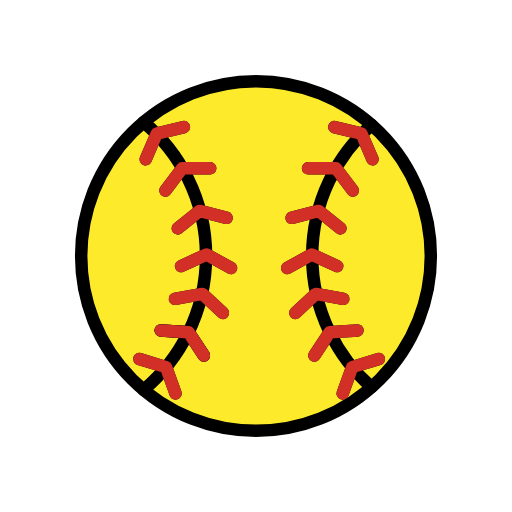
t = 0.00 s
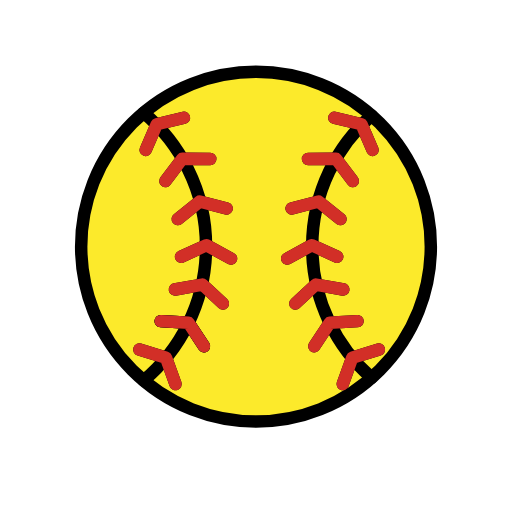
t = 0.35 s
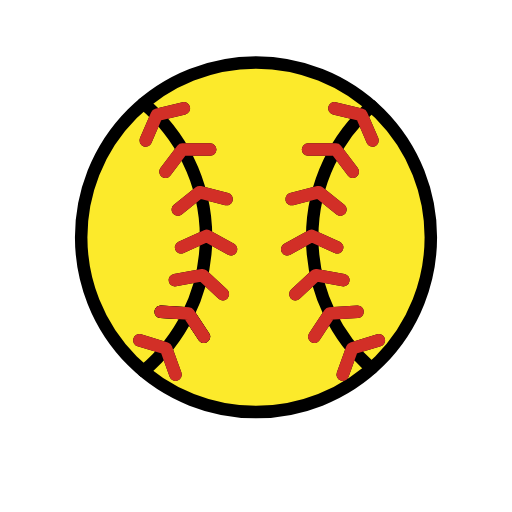
t = 0.70 s
t = 1.05 s: frame unchanged from t = 0.35 s, image omitted
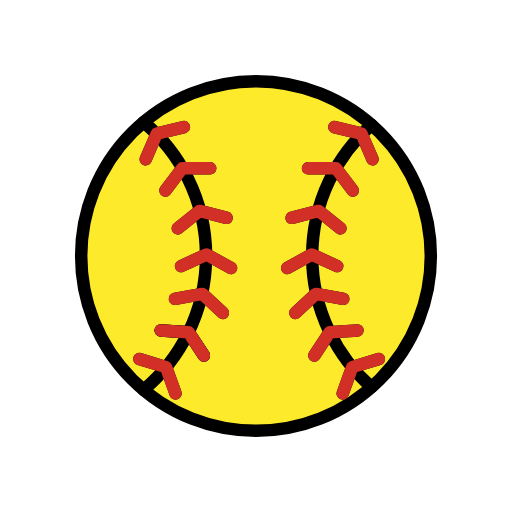
t = 1.40 s
t = 1.75 s: frame unchanged from t = 0.00 s, image omitted

The animated SVG that drew these frames (rendered in a browser with its animation timeline set to each time). Animation: 1 SMIL element (animateTransform=1); one cycle of 2.10 s, repeats indefinitely.

<?xml version='1.0' encoding='utf-8'?>
<svg xmlns="http://www.w3.org/2000/svg" id="emoji" viewBox="-5 -5 82 82" width="200" height="200" role="img">
  <title>OpenMoji: softball</title><g><g id="color">
    <circle cx="36" cy="36" r="28" fill="#fcea2b" />
  </g>
  <g id="line">
    <polyline fill="none" stroke="none" stroke-linecap="round" stroke-linejoin="round" stroke-width="2" points="23.111 58.006 21.594 53.799 17.319 52.488" />
    <polyline fill="none" stroke="none" stroke-linecap="round" stroke-linejoin="round" stroke-width="2" points="27.658 51.94 25.199 48.205 20.736 47.93" />
    <polyline fill="none" stroke="none" stroke-linecap="round" stroke-linejoin="round" stroke-width="2" points="30.692 45.113 27.415 42.069 23.014 42.864" />
    <polyline fill="none" stroke="none" stroke-linecap="round" stroke-linejoin="round" stroke-width="2" points="31.997 37.918 28.076 35.767 24.003 37.613" />
    <polyline fill="none" stroke="none" stroke-linecap="round" stroke-linejoin="round" stroke-width="2" points="31.295 29.888 26.963 28.777 23.475 31.576" />
    <polyline fill="none" stroke="none" stroke-linecap="round" stroke-linejoin="round" stroke-width="2" points="28.666 21.957 24.194 21.938 21.496 25.505" />
    <polyline fill="none" stroke="none" stroke-linecap="round" stroke-linejoin="round" stroke-width="2" points="24.457 15.353 20.109 16.399 18.336 20.505" />
    <polyline fill="none" stroke="none" stroke-linecap="round" stroke-linejoin="round" stroke-width="2" points="49.889 58.006 51.406 53.799 55.681 52.488" />
    <polyline fill="none" stroke="none" stroke-linecap="round" stroke-linejoin="round" stroke-width="2" points="45.342 51.94 47.801 48.205 52.264 47.93" />
    <polyline fill="none" stroke="none" stroke-linecap="round" stroke-linejoin="round" stroke-width="2" points="42.308 45.113 45.585 42.069 49.986 42.864" />
    <polyline fill="none" stroke="none" stroke-linecap="round" stroke-linejoin="round" stroke-width="2" points="41.003 37.918 44.924 35.767 48.997 37.613" />
    <polyline fill="none" stroke="none" stroke-linecap="round" stroke-linejoin="round" stroke-width="2" points="41.705 29.888 46.037 28.777 49.525 31.576" />
    <polyline fill="none" stroke="none" stroke-linecap="round" stroke-linejoin="round" stroke-width="2" points="44.334 21.957 48.806 21.938 51.504 25.505" />
    <polyline fill="none" stroke="none" stroke-linecap="round" stroke-linejoin="round" stroke-width="2" points="48.543 15.353 52.891 16.399 54.664 20.505" />
    <path fill="none" stroke="#000" stroke-linecap="round" stroke-miterlimit="10" stroke-width="2" d="M18,14.5579a27.9882,27.9882,0,0,1,0,42.8842" />
    <path fill="none" stroke="#000" stroke-linecap="round" stroke-miterlimit="10" stroke-width="2" d="M54.5,14.991a27.98,27.98,0,0,0,0,42.018" />
    <polyline fill="none" stroke="#000" stroke-linecap="round" stroke-linejoin="round" stroke-width="2" points="23.111 58.006 21.594 53.799 17.319 52.488" />
    <polyline fill="none" stroke="#000" stroke-linecap="round" stroke-linejoin="round" stroke-width="2" points="27.658 51.94 25.199 48.205 20.736 47.93" />
    <polyline fill="none" stroke="#000" stroke-linecap="round" stroke-linejoin="round" stroke-width="2" points="27.658 51.94 25.199 48.205 20.736 47.93" />
    <polyline fill="none" stroke="#000" stroke-linecap="round" stroke-linejoin="round" stroke-width="2" points="30.692 45.113 27.415 42.069 23.014 42.864" />
    <polyline fill="none" stroke="#000" stroke-linecap="round" stroke-linejoin="round" stroke-width="2" points="31.997 37.918 28.076 35.767 24.003 37.613" />
    <polyline fill="none" stroke="#000" stroke-linecap="round" stroke-linejoin="round" stroke-width="2" points="31.295 29.888 26.963 28.777 23.475 31.576" />
    <polyline fill="none" stroke="#000" stroke-linecap="round" stroke-linejoin="round" stroke-width="2" points="28.666 21.957 24.194 21.938 21.496 25.505" />
    <polyline fill="none" stroke="#000" stroke-linecap="round" stroke-linejoin="round" stroke-width="2" points="24.457 15.353 20.109 16.399 18.336 20.505" />
    <polyline fill="none" stroke="#000" stroke-linecap="round" stroke-linejoin="round" stroke-width="2" points="49.889 58.006 51.406 53.799 55.681 52.488" />
    <polyline fill="none" stroke="#000" stroke-linecap="round" stroke-linejoin="round" stroke-width="2" points="45.342 51.94 47.801 48.205 52.264 47.93" />
    <polyline fill="none" stroke="#000" stroke-linecap="round" stroke-linejoin="round" stroke-width="2" points="42.308 45.113 45.585 42.069 49.986 42.864" />
    <polyline fill="none" stroke="#000" stroke-linecap="round" stroke-linejoin="round" stroke-width="2" points="41.003 37.918 44.924 35.767 48.997 37.613" />
    <polyline fill="none" stroke="#000" stroke-linecap="round" stroke-linejoin="round" stroke-width="2" points="41.705 29.888 46.037 28.777 49.525 31.576" />
    <polyline fill="none" stroke="#000" stroke-linecap="round" stroke-linejoin="round" stroke-width="2" points="44.334 21.957 48.806 21.938 51.504 25.505" />
    <polyline fill="none" stroke="#000" stroke-linecap="round" stroke-linejoin="round" stroke-width="2" points="48.543 15.353 52.891 16.399 54.664 20.505" />
    <circle cx="36" cy="36" r="28" fill="none" stroke="#000" stroke-miterlimit="10" stroke-width="2" />
  </g>
  <g id="color-foreground">
    <polyline fill="none" stroke="#d22f27" stroke-linecap="round" stroke-linejoin="round" stroke-width="2" points="23.111 58.006 21.594 53.799 17.319 52.488" />
    <polyline fill="none" stroke="#d22f27" stroke-linecap="round" stroke-linejoin="round" stroke-width="2" points="27.658 51.94 25.199 48.205 20.736 47.93" />
    <polyline fill="none" stroke="#d22f27" stroke-linecap="round" stroke-linejoin="round" stroke-width="2" points="30.692 45.113 27.415 42.069 23.014 42.864" />
    <polyline fill="none" stroke="#d22f27" stroke-linecap="round" stroke-linejoin="round" stroke-width="2" points="31.997 37.918 28.076 35.767 24.003 37.613" />
    <polyline fill="none" stroke="#d22f27" stroke-linecap="round" stroke-linejoin="round" stroke-width="2" points="31.295 29.888 26.963 28.777 23.475 31.576" />
    <polyline fill="none" stroke="#d22f27" stroke-linecap="round" stroke-linejoin="round" stroke-width="2" points="28.666 21.957 24.194 21.938 21.496 25.505" />
    <polyline fill="none" stroke="#d22f27" stroke-linecap="round" stroke-linejoin="round" stroke-width="2" points="24.457 15.353 20.109 16.399 18.336 20.505" />
    <polyline fill="none" stroke="#d22f27" stroke-linecap="round" stroke-linejoin="round" stroke-width="2" points="49.889 58.006 51.406 53.799 55.681 52.488" />
    <polyline fill="none" stroke="#d22f27" stroke-linecap="round" stroke-linejoin="round" stroke-width="2" points="45.342 51.94 47.801 48.205 52.264 47.93" />
    <polyline fill="none" stroke="#d22f27" stroke-linecap="round" stroke-linejoin="round" stroke-width="2" points="42.308 45.113 45.585 42.069 49.986 42.864" />
    <polyline fill="none" stroke="#d22f27" stroke-linecap="round" stroke-linejoin="round" stroke-width="2" points="41.003 37.918 44.924 35.767 48.997 37.613" />
    <polyline fill="none" stroke="#d22f27" stroke-linecap="round" stroke-linejoin="round" stroke-width="2" points="41.705 29.888 46.037 28.777 49.525 31.576" />
    <polyline fill="none" stroke="#d22f27" stroke-linecap="round" stroke-linejoin="round" stroke-width="2" points="44.334 21.957 48.806 21.938 51.504 25.505" />
    <polyline fill="none" stroke="#d22f27" stroke-linecap="round" stroke-linejoin="round" stroke-width="2" points="48.543 15.353 52.891 16.399 54.664 20.505" />
  </g>
<animateTransform attributeName="transform" type="translate" values="0 0;0 -3;0 0;0 0" dur="2.1s" repeatCount="indefinite" /></g></svg>
